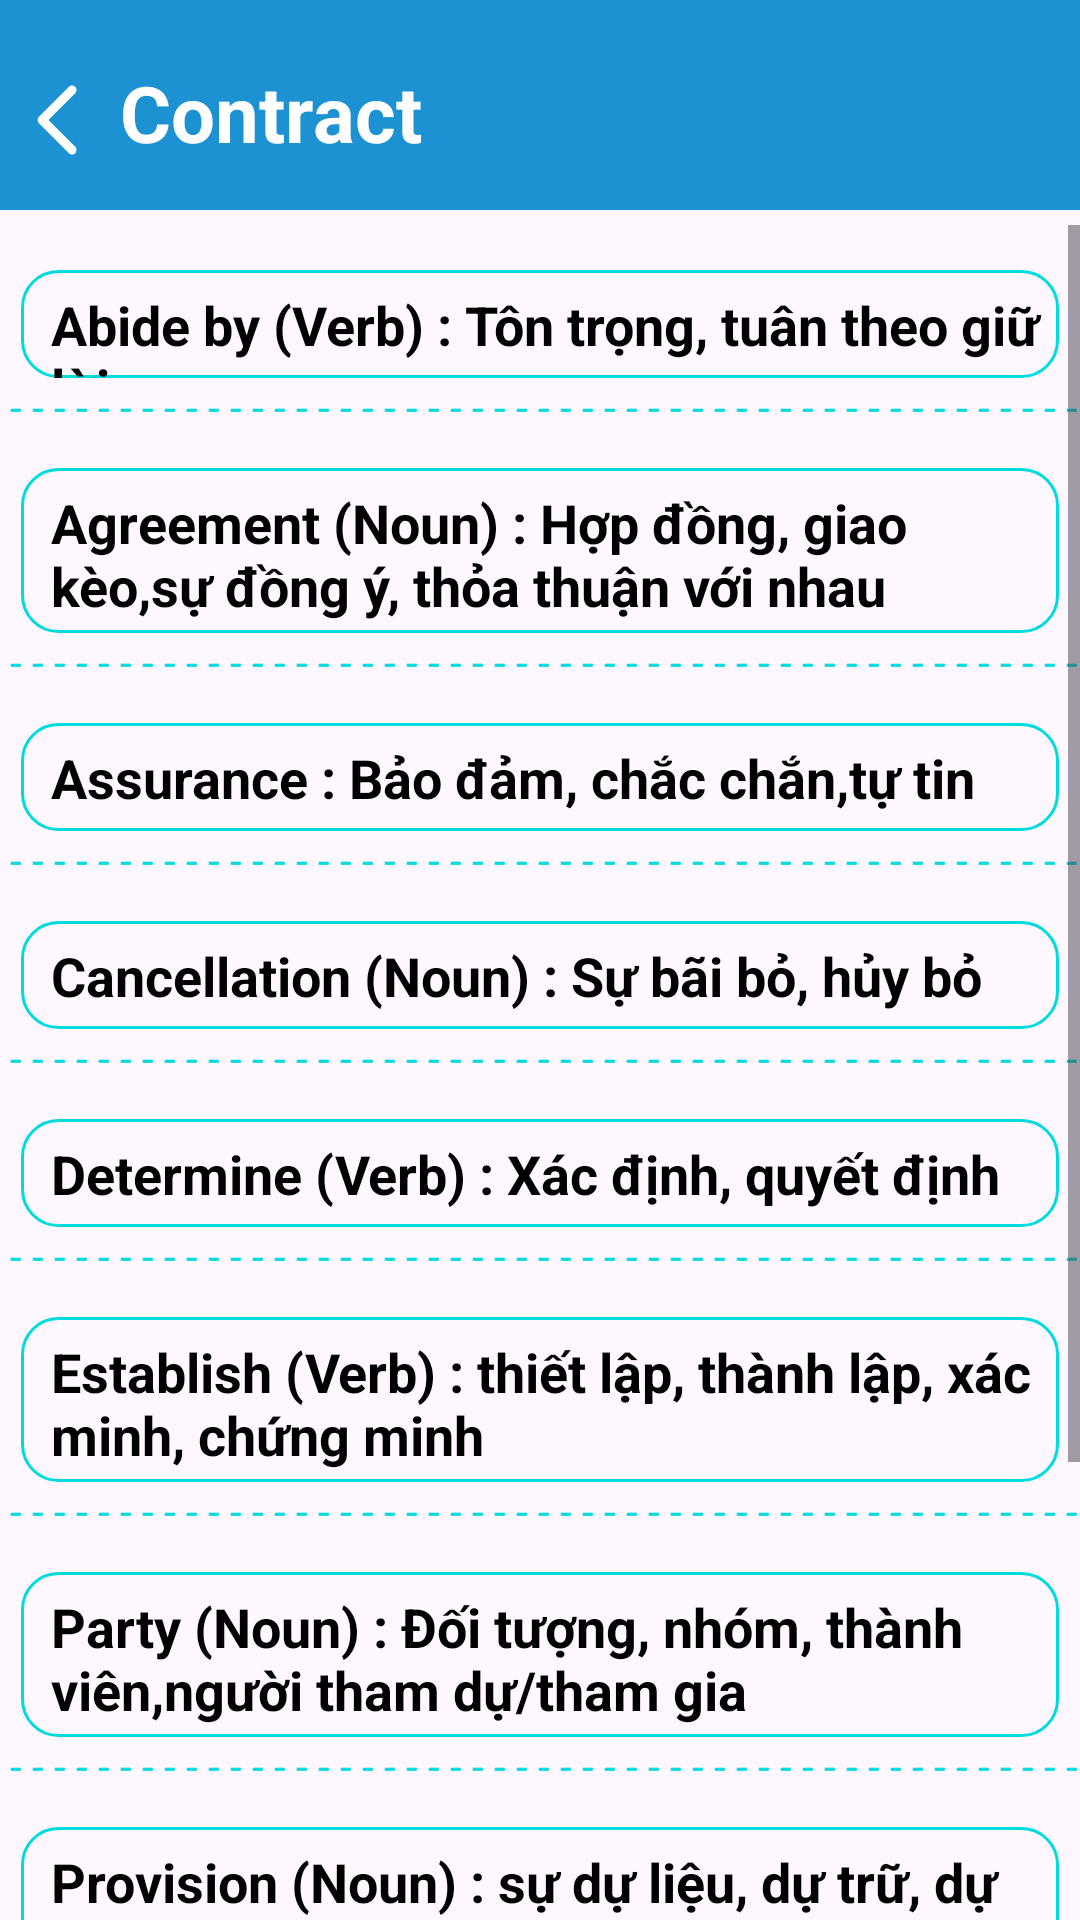

Here is an Android app screen rendered from its layout file. Give the layout XML and the strings, colors and styles it references.
<!-- AndroidManifest.xml: application theme Theme.Duanlonmain -->
<!-- res/layout/activity_contract.xml -->
<?xml version="1.0" encoding="utf-8"?>
<androidx.constraintlayout.widget.ConstraintLayout xmlns:android="http://schemas.android.com/apk/res/android"
    xmlns:app="http://schemas.android.com/apk/res-auto"
    xmlns:tools="http://schemas.android.com/tools"
    android:id="@+id/main"
    android:layout_width="match_parent"
    android:layout_height="match_parent"
    tools:context=".vocabulary.tuvug_toeic.Contract">




    <LinearLayout
        android:layout_width="match_parent"
        android:layout_height="70dp"
        app:layout_constraintEnd_toEndOf="parent"
        app:layout_constraintStart_toStartOf="parent"
        app:layout_constraintTop_toTopOf="parent"
        android:background="@color/grey"
        >

        <ImageButton
            android:id="@+id/btn_contract_back"
            android:layout_width="40dp"
            android:layout_height="40dp"
            android:background="@android:color/transparent"
            app:srcCompat="@drawable/angle_left_regular_full"
            android:layout_marginTop="20dp"/>

        <TextView
            android:layout_width="match_parent"
            android:layout_height="wrap_content"
            android:layout_marginTop="20dp"
            android:text="Contract"
            android:textColor="@color/white"
            android:textStyle="bold"
            android:textSize="26dp"/>



    </LinearLayout>


    <ScrollView
        android:id="@+id/recycler_vocabulary"
        android:layout_width="0dp"
        android:layout_height="0dp"
        android:layout_marginTop="75dp"
        app:layout_constraintBottom_toBottomOf="parent"
        app:layout_constraintEnd_toEndOf="parent"
        app:layout_constraintStart_toStartOf="parent"
        app:layout_constraintTop_toTopOf="parent"

        >



        <LinearLayout
            android:layout_width="match_parent"
            android:layout_height="wrap_content"
            android:orientation="vertical"
            >


            <TextView
                android:layout_width="match_parent"
                android:layout_height="36dp"
                android:text="Abide by (Verb) : Tôn trọng, tuân theo giữ lời"
                android:paddingTop="6dp"
                android:textSize="18dp"
                android:textColor="@color/black"
                android:textStyle="bold"
                android:paddingLeft="10dp"
                android:background="@drawable/test_vien2"
                android:layout_marginTop="15dp"
                android:layout_marginStart="7dp"
                android:layout_marginEnd="7dp"
                />


            <TextView
                android:layout_width="match_parent"
                android:layout_height="15dp"
                android:text=" - - - - - - - - - - - - - - - - - - - - - - - - - - - - - - - - - - - - - - - - - - - - - - - - - - - - - - - - -"
                android:textColor="@color/blue4"/>



            <TextView
                android:layout_width="match_parent"
                android:layout_height="55dp"
                android:text="Agreement (Noun) : Hợp đồng, giao kèo,sự đồng ý, thỏa thuận với nhau"
                android:paddingTop="6dp"
                android:textSize="18dp"
                android:textColor="@color/black"
                android:textStyle="bold"
                android:paddingLeft="10dp"
                android:background="@drawable/test_vien2"
                android:layout_marginTop="15dp"
                android:layout_marginStart="7dp"
                android:layout_marginEnd="7dp"
                />


            <TextView
                android:layout_width="match_parent"
                android:layout_height="15dp"
                android:text=" - - - - - - - - - - - - - - - - - - - - - - - - - - - - - - - - - - - - - - - - - - - - - - - - - - - - - - - - -"
                android:textColor="@color/blue4"/>




            <TextView
                android:layout_width="match_parent"
                android:layout_height="36dp"
                android:text="Assurance : Bảo đảm, chắc chắn,tự tin"
                android:paddingTop="6dp"
                android:textSize="18dp"
                android:textColor="@color/black"
                android:textStyle="bold"
                android:paddingLeft="10dp"
                android:background="@drawable/test_vien2"
                android:layout_marginTop="15dp"
                android:layout_marginStart="7dp"
                android:layout_marginEnd="7dp"
                />


            <TextView
                android:layout_width="match_parent"
                android:layout_height="15dp"
                android:text=" - - - - - - - - - - - - - - - - - - - - - - - - - - - - - - - - - - - - - - - - - - - - - - - - - - - - - - - - -"
                android:textColor="@color/blue4"/>


            <TextView
                android:layout_width="match_parent"
                android:layout_height="36dp"
                android:text="Cancellation (Noun) : Sự bãi bỏ, hủy bỏ"
                android:paddingTop="6dp"
                android:textSize="18dp"
                android:textColor="@color/black"
                android:textStyle="bold"
                android:paddingLeft="10dp"
                android:background="@drawable/test_vien2"
                android:layout_marginTop="15dp"
                android:layout_marginStart="7dp"
                android:layout_marginEnd="7dp"
                />


            <TextView
                android:layout_width="match_parent"
                android:layout_height="15dp"
                android:text=" - - - - - - - - - - - - - - - - - - - - - - - - - - - - - - - - - - - - - - - - - - - - - - - - - - - - - - - - -"
                android:textColor="@color/blue4"/>






            <TextView
                android:layout_width="match_parent"
                android:layout_height="36dp"
                android:text="Determine (Verb) : Xác định, quyết định"
                android:paddingTop="6dp"
                android:textSize="18dp"
                android:textColor="@color/black"
                android:textStyle="bold"
                android:paddingLeft="10dp"
                android:background="@drawable/test_vien2"
                android:layout_marginTop="15dp"
                android:layout_marginStart="7dp"
                android:layout_marginEnd="7dp"
                />


            <TextView
                android:layout_width="match_parent"
                android:layout_height="15dp"
                android:text=" - - - - - - - - - - - - - - - - - - - - - - - - - - - - - - - - - - - - - - - - - - - - - - - - - - - - - - - - -"
                android:textColor="@color/blue4"/>





            <TextView
                android:layout_width="match_parent"
                android:layout_height="55dp"
                android:text="Establish (Verb) : thiết lập, thành lập, xác minh, chứng minh"
                android:paddingTop="6dp"
                android:textSize="18dp"
                android:textColor="@color/black"
                android:textStyle="bold"
                android:paddingLeft="10dp"
                android:background="@drawable/test_vien2"
                android:layout_marginTop="15dp"
                android:layout_marginStart="7dp"
                android:layout_marginEnd="7dp"
                />


            <TextView
                android:layout_width="match_parent"
                android:layout_height="15dp"
                android:text=" - - - - - - - - - - - - - - - - - - - - - - - - - - - - - - - - - - - - - - - - - - - - - - - - - - - - - - - - -"
                android:textColor="@color/blue4"/>





            <TextView
                android:layout_width="match_parent"
                android:layout_height="55dp"
                android:text="Party (Noun) : Đối tượng, nhóm, thành viên,người tham dự/tham gia"
                android:paddingTop="6dp"
                android:textSize="18dp"
                android:textColor="@color/black"
                android:textStyle="bold"
                android:paddingLeft="10dp"
                android:background="@drawable/test_vien2"
                android:layout_marginTop="15dp"
                android:layout_marginStart="7dp"
                android:layout_marginEnd="7dp"
                />


            <TextView
                android:layout_width="match_parent"
                android:layout_height="15dp"
                android:text=" - - - - - - - - - - - - - - - - - - - - - - - - - - - - - - - - - - - - - - - - - - - - - - - - - - - - - - - - -"
                android:textColor="@color/blue4"/>






            <TextView
                android:layout_width="match_parent"
                android:layout_height="55dp"
                android:text="Provision (Noun) : sự dự liệu, dự trữ, dự phòng, cung cấp, điều khoản"
                android:paddingTop="6dp"
                android:textSize="18dp"
                android:textColor="@color/black"
                android:textStyle="bold"
                android:paddingLeft="10dp"
                android:background="@drawable/test_vien2"
                android:layout_marginTop="15dp"
                android:layout_marginStart="7dp"
                android:layout_marginEnd="7dp"
                />


            <TextView
                android:layout_width="match_parent"
                android:layout_height="15dp"
                android:text=" - - - - - - - - - - - - - - - - - - - - - - - - - - - - - - - - - - - - - - - - - - - - - - - - - - - - - - - - -"
                android:textColor="@color/blue4"/>





            <TextView
                android:layout_width="match_parent"
                android:layout_height="55dp"
                android:text="Resolve (Noun, Verb) : (v)giải quyết, (n)sự kiên quyết/sự tin chắc"
                android:paddingTop="6dp"
                android:textSize="18dp"
                android:textColor="@color/black"
                android:textStyle="bold"
                android:paddingLeft="10dp"
                android:background="@drawable/test_vien2"
                android:layout_marginTop="15dp"
                android:layout_marginStart="7dp"
                android:layout_marginEnd="7dp"
                />


            <TextView
                android:layout_width="match_parent"
                android:layout_height="15dp"
                android:text=" - - - - - - - - - - - - - - - - - - - - - - - - - - - - - - - - - - - - - - - - - - - - - - - - - - - - - - - - -"
                android:textColor="@color/blue4"/>




            <TextView
                android:layout_width="match_parent"
                android:layout_height="55dp"
                android:text="Specific (Adjective) : riêng biệt,cụ thể ,đặc trưng, rõ ràng"
                android:paddingTop="6dp"
                android:textSize="18dp"
                android:textColor="@color/black"
                android:textStyle="bold"
                android:paddingLeft="10dp"
                android:background="@drawable/test_vien2"
                android:layout_marginTop="15dp"
                android:layout_marginStart="7dp"
                android:layout_marginEnd="7dp"
                />


            <TextView
                android:layout_width="match_parent"
                android:layout_height="15dp"
                android:text=" - - - - - - - - - - - - - - - - - - - - - - - - - - - - - - - - - - - - - - - - - - - - - - - - - - - - - - - - -"
                android:textColor="@color/blue4"/>






        </LinearLayout>
    </ScrollView>



</androidx.constraintlayout.widget.ConstraintLayout>
<!-- resources referenced by this layout -->
<resources>
  <color name="black">#FF000000</color>
  <color name="blue4">#00dbde</color>""
  <color name="grey">#1c92d2</color>"
  <color name="white">#FFFFFFFF</color>
  <!-- drawable angle_left_regular_full (drawable) -->
  <?xml version="1.0" encoding="utf-8"?>
  <vector xmlns:android="http://schemas.android.com/apk/res/android"
      android:width="40dp"
      android:height="40dp"
      android:viewportWidth="640"
      android:viewportHeight="640">
  
      <path
          android:fillColor="#FFFFFFFF"
          android:pathData="M207.5 303C198.1 312.4 198.1 327.6 207.5 336.9L367.5 496.9C376.9 506.3 392.1 506.3 401.4 496.9C410.7 487.5 410.8 472.3 401.4 463L258.4 320L401.4 177C410.8 167.6 410.8 152.4 401.4 143.1C392 133.8 376.8 133.7 367.5 143.1L207.5 303z" />
  </vector>
  <!-- drawable test_vien2 (drawable) -->
  <?xml version="1.0" encoding="utf-8"?>
  <shape xmlns:android="http://schemas.android.com/apk/res/android"
      android:shape="rectangle">
  
  
      <solid android:color="@android:color/transparent" />
  
  
      <stroke
          android:width="1dp"
          android:color="#00dbde" />
  
  
      <corners android:radius="12dp"/>
  </shape>
  <style name="Theme.Duanlonmain" parent="Base.Theme.Duanlonmain" />
  <style name="Base.Theme.Duanlonmain" parent="Theme.Material3.DayNight.NoActionBar">
          
          
      </style>
</resources>
